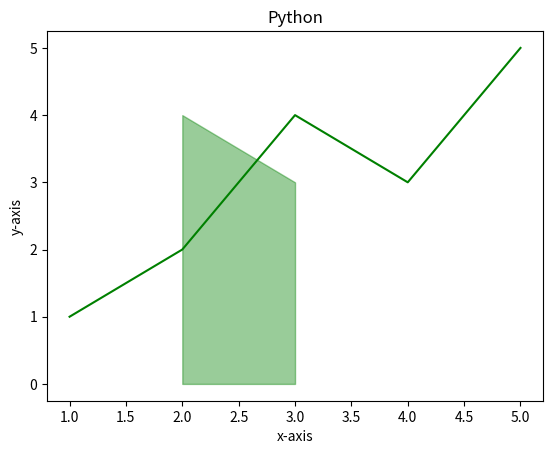

This figure's Python source:
# Fill_Between Plot
# SYNTAX:-import matplotlib.pyplot as plt
        # x=[],  y=[]
        # plt.plot(x,y)
        # plt.fill_between()
        # plt.show()

import matplotlib.pyplot as plt
x=[1,2,3,4,5]
y=[1,2,4,3,5,]

plt.xlabel("x-axis")
plt.ylabel("y-axis")
plt.title("Python")

plt.plot(x,y,color="g")
#plt.fill_between(x=[2,3],y1=2,y2=3)
#plt.show()



import matplotlib.pyplot as plt
import numpy as np
x=np.array([1,2,3,4,5])
y=np.array([2,4,3,5,6])

plt.xlabel("x-axis")
plt.ylabel("y-axis")
plt.title("Python")

#where..for compress the area between x and y
#alpha=0.4  for transparency 
plt.fill_between(x,y,color="g",where=(x>=2) & (x<4),alpha=0.4)    
plt.show() 

